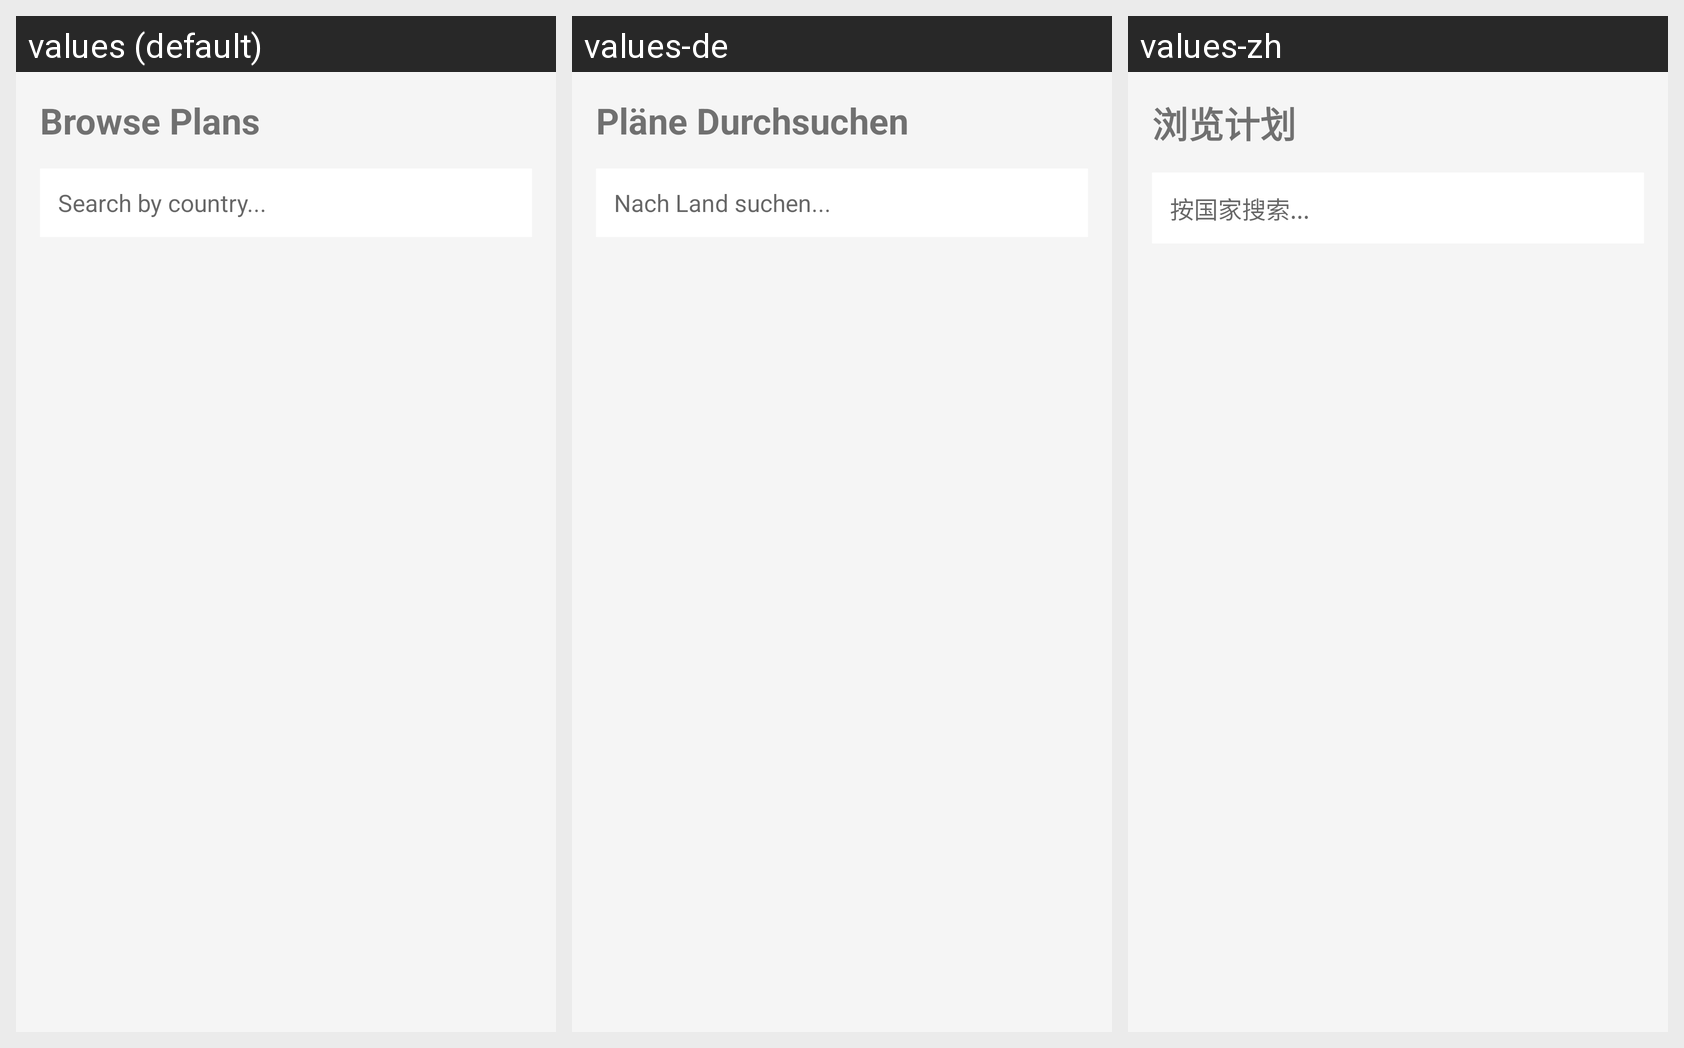

For this localized Android screen grid, give each drawn string resource with its value in every locale shown.
Android screen res/layout/fragment_storefront.xml rendered under 3 locales, left to right: values (default), values-de, values-zh. Device: Nexus 5 (rendered at 1080×1920; each locale shown at half size, 540×960, under a caption strip naming it); theme Theme.eSIMTravelApp.
Other locales in the repository, not shown: values-es, values-fr, values-ja.
Strings drawn on this screen, with the default value and each locale's value (text and hints the layout hard-codes, and strings that could not be matched under every locale, appear in the picture but are not listed):

storefront_title
  values: Browse Plans
  values-de: Pläne Durchsuchen
  values-zh: 浏览计划

search_plans
  values: Search by country...
  values-de: Nach Land suchen...
  values-zh: 按国家搜索...
